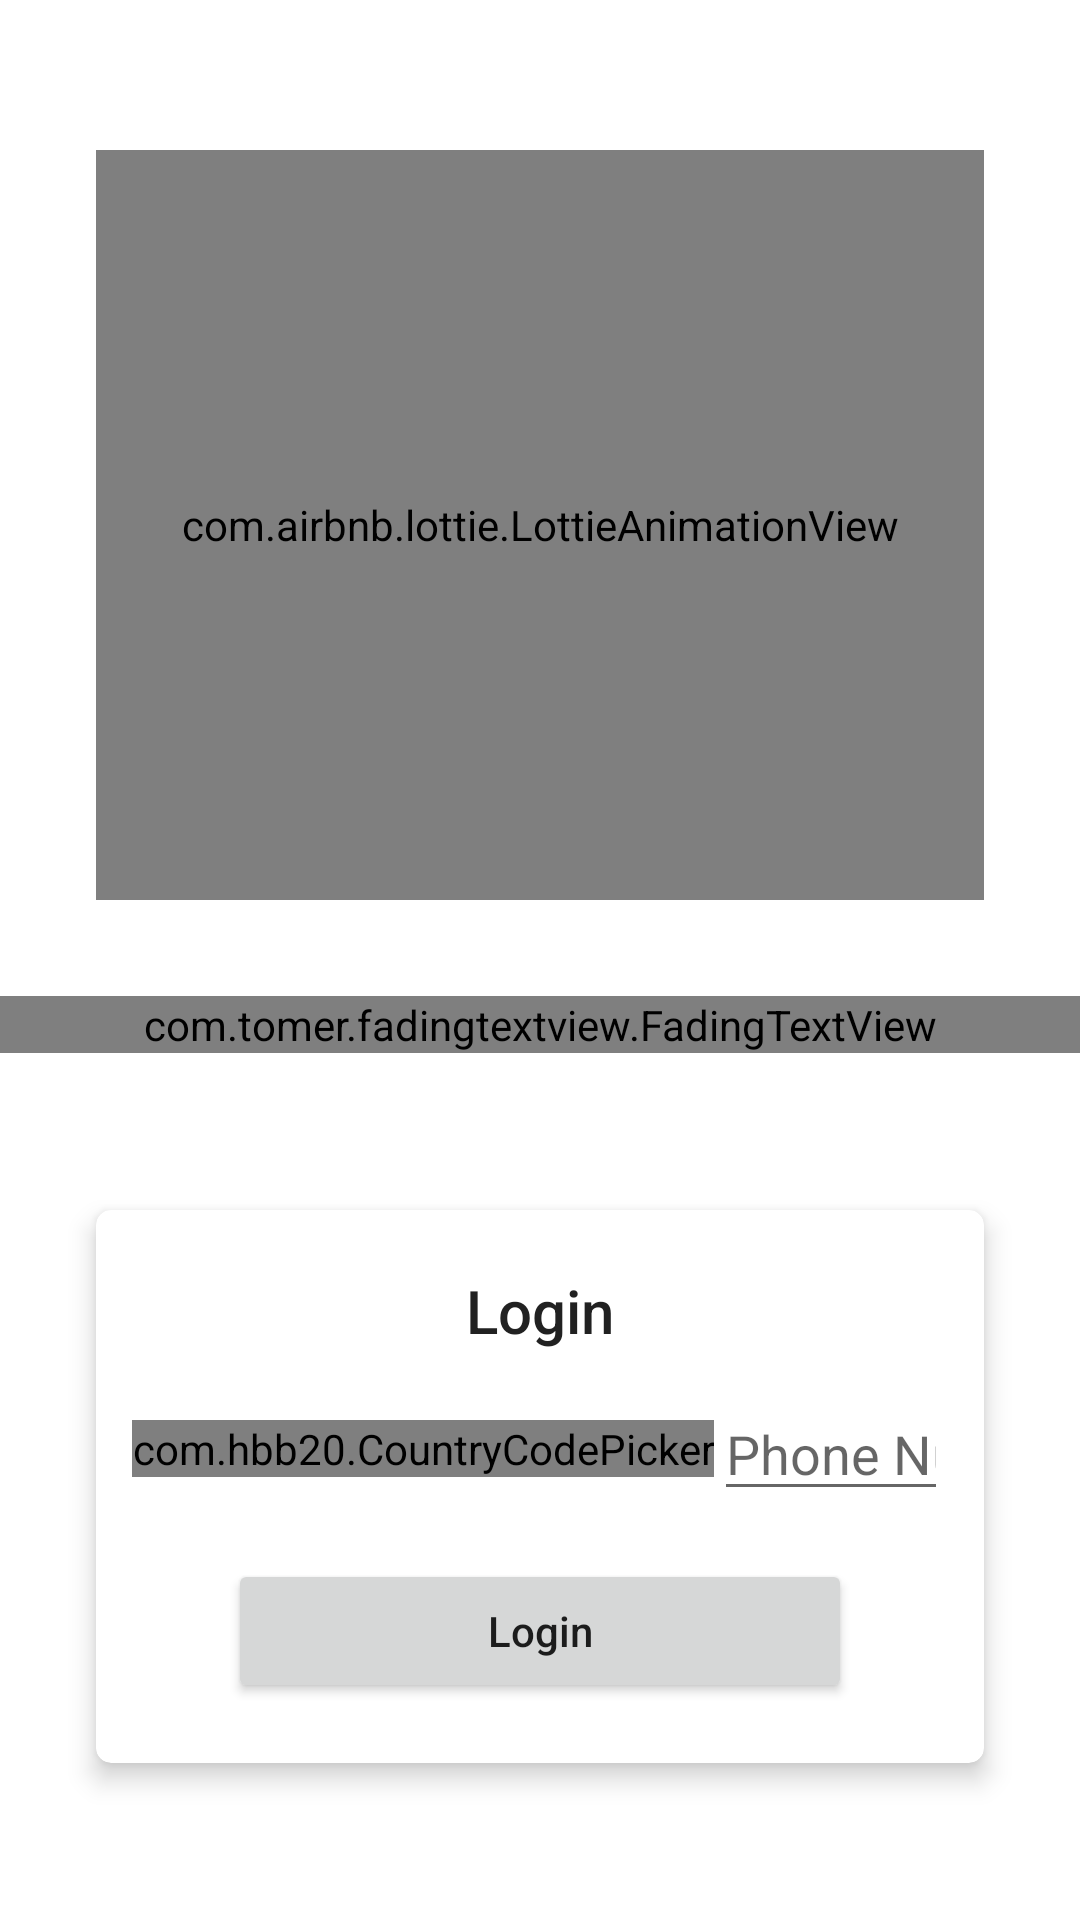

Layout XML and referenced resources for this Android screen:
<!-- AndroidManifest.xml: application theme Theme.SocialApp -->
<!-- res/layout/activity_login.xml -->
<?xml version="1.0" encoding="utf-8"?>
<androidx.constraintlayout.widget.ConstraintLayout xmlns:android="http://schemas.android.com/apk/res/android"
    xmlns:app="http://schemas.android.com/apk/res-auto"
    xmlns:tools="http://schemas.android.com/tools"
    android:layout_width="match_parent"
    android:layout_height="match_parent"
    tools:context=".activities.LoginActivity">

    <com.airbnb.lottie.LottieAnimationView
        android:id="@+id/animationView"
        android:layout_width="0dp"
        android:layout_height="250dp"
        android:layout_marginStart="32dp"
        android:layout_marginTop="50dp"
        android:layout_marginEnd="32dp"
        android:tint="@color/purple_500"
        android:visibility="visible"
        app:layout_constraintEnd_toEndOf="parent"
        app:layout_constraintStart_toStartOf="parent"
        app:layout_constraintTop_toTopOf="parent"
        app:lottie_autoPlay="true"
        app:lottie_loop="true"
        app:lottie_fileName="58159-social-media-marketing.json"/>

    <com.tomer.fadingtextview.FadingTextView
        android:id="@+id/fadingTextView"
        android:layout_width="0dp"
        android:layout_height="wrap_content"
        android:layout_marginTop="32dp"
        android:fontFamily="sans-serif-medium"
        android:gravity="center"
        android:textColor="@color/button_material_dark"
        android:textSize="18sp"
        app:layout_constraintLeft_toLeftOf="parent"
        app:layout_constraintRight_toRightOf="parent"
        app:layout_constraintTop_toBottomOf="@+id/animationView"
        app:timeout="2000" />

    <androidx.cardview.widget.CardView
        android:layout_width="0dp"
        android:layout_height="wrap_content"
        android:layout_marginStart="32dp"
        android:layout_marginTop="32dp"
        android:layout_marginEnd="32dp"
        android:layout_marginBottom="32dp"
        app:cardCornerRadius="5dp"
        app:cardElevation="5dp"
        app:layout_constraintBottom_toBottomOf="parent"
        app:layout_constraintEnd_toEndOf="parent"
        app:layout_constraintStart_toStartOf="parent"
        app:layout_constraintTop_toBottomOf="@+id/fadingTextView">

        <LinearLayout
            android:layout_width="wrap_content"
            android:layout_height="wrap_content"
            android:layout_marginLeft="12dp"
            android:layout_marginTop="20dp"
            android:layout_marginRight="12dp"
            android:layout_marginBottom="20dp"
            android:orientation="vertical">

            <TextView
                android:id="@+id/textView2"
                android:layout_width="match_parent"
                android:layout_height="wrap_content"
                android:layout_marginBottom="12dp"
                android:fontFamily="sans-serif-medium"
                android:text="Login"
                android:textAlignment="center"
                android:textColor="@color/background_material_dark"
                android:textSize="20sp" />

            <LinearLayout
                android:layout_width="wrap_content"
                android:layout_height="wrap_content"
                android:orientation="horizontal">

                <com.hbb20.CountryCodePicker
                    android:id="@+id/ccp"
                    android:layout_width="wrap_content"
                    android:layout_height="wrap_content"
                    android:layout_gravity="center|start">

                </com.hbb20.CountryCodePicker>

                <EditText
                    android:id="@+id/etLoginPhoneNumber"
                    android:layout_width="wrap_content"
                    android:layout_height="wrap_content"
                    android:layout_gravity="center"
                    android:ems="10"
                    android:hint="Phone Number"
                    android:inputType="phone" />

            </LinearLayout>

            <Button
                android:id="@+id/bLogin"
                android:layout_width="match_parent"
                android:layout_height="wrap_content"
                android:layout_marginStart="32dp"
                android:layout_marginTop="16dp"
                android:layout_marginEnd="32dp"
                android:text="Login"
                android:textAllCaps="false" />

        </LinearLayout>
    </androidx.cardview.widget.CardView>

    <TextView
        android:id="@+id/tvReceivingOtpIndicator"
        android:layout_width="0dp"
        android:layout_height="wrap_content"
        android:layout_marginStart="32dp"
        android:layout_marginTop="16dp"
        android:layout_marginEnd="32dp"
        android:layout_marginBottom="32dp"
        android:text="Receiving otp"
        android:textAlignment="center"
        android:visibility="gone"
        app:layout_constraintBottom_toBottomOf="parent"
        app:layout_constraintEnd_toEndOf="parent"
        app:layout_constraintStart_toStartOf="parent"
        app:layout_constraintTop_toBottomOf="@+id/bLogin"
        app:layout_constraintVertical_bias="0.04000002" />
</androidx.constraintlayout.widget.ConstraintLayout>
<!-- resources referenced by this layout -->
<resources>
  <color name="background_material_dark">#ff212121</color>
  <color name="button_material_dark">#ff5a595b</color>
  <color name="purple_500">#FF6200EE</color>
  <style name="Theme.SocialApp" parent="Theme.MaterialComponents.Light.NoActionBar">
          
          <item name="colorPrimary">#69b3e7</item>
          <item name="colorPrimaryVariant">#012169</item>
          <item name="colorOnPrimary">@color/white</item>
          
          <item name="colorSecondary">@color/teal_200</item>
          <item name="colorSecondaryVariant">@color/teal_700</item>
          <item name="colorOnSecondary">@color/black</item>
          
          <item name="android:statusBarColor" tools:targetApi="l">?attr/colorPrimaryVariant</item>
          
          <item name="actionOverflowButtonStyle">@style/MyOverflowButtonStyle</item>
      </style>
  <color name="white">#ffffff</color>
  <color name="teal_200">#FF03DAC5</color>
  <color name="teal_700">#FF018786</color>
  <color name="black">#FF000000</color>
  <style name="MyOverflowButtonStyle" parent="Widget.AppCompat.ActionButton.Overflow">
          <item name="android:tint">@color/white</item>
      </style>
</resources>
